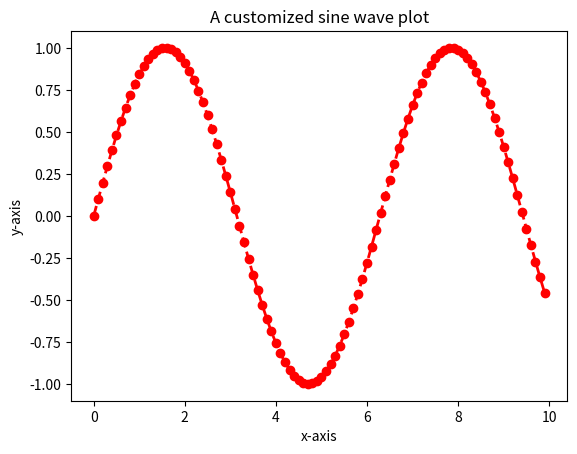

Reproduce this figure in Python.
import numpy as np
import matplotlib.pyplot as plt

# Create sample data
x = np.arange(0, 10, 0.1)
y = np.sin(x)

# Create a line plot with custom color, marker, and line style
plt.plot(x, y, color='red', marker='o', linestyle='--', linewidth=2)

# Add labels and title
plt.xlabel('x-axis')
plt.ylabel('y-axis')
plt.title('A customized sine wave plot')

# Display the plot
plt.show()
